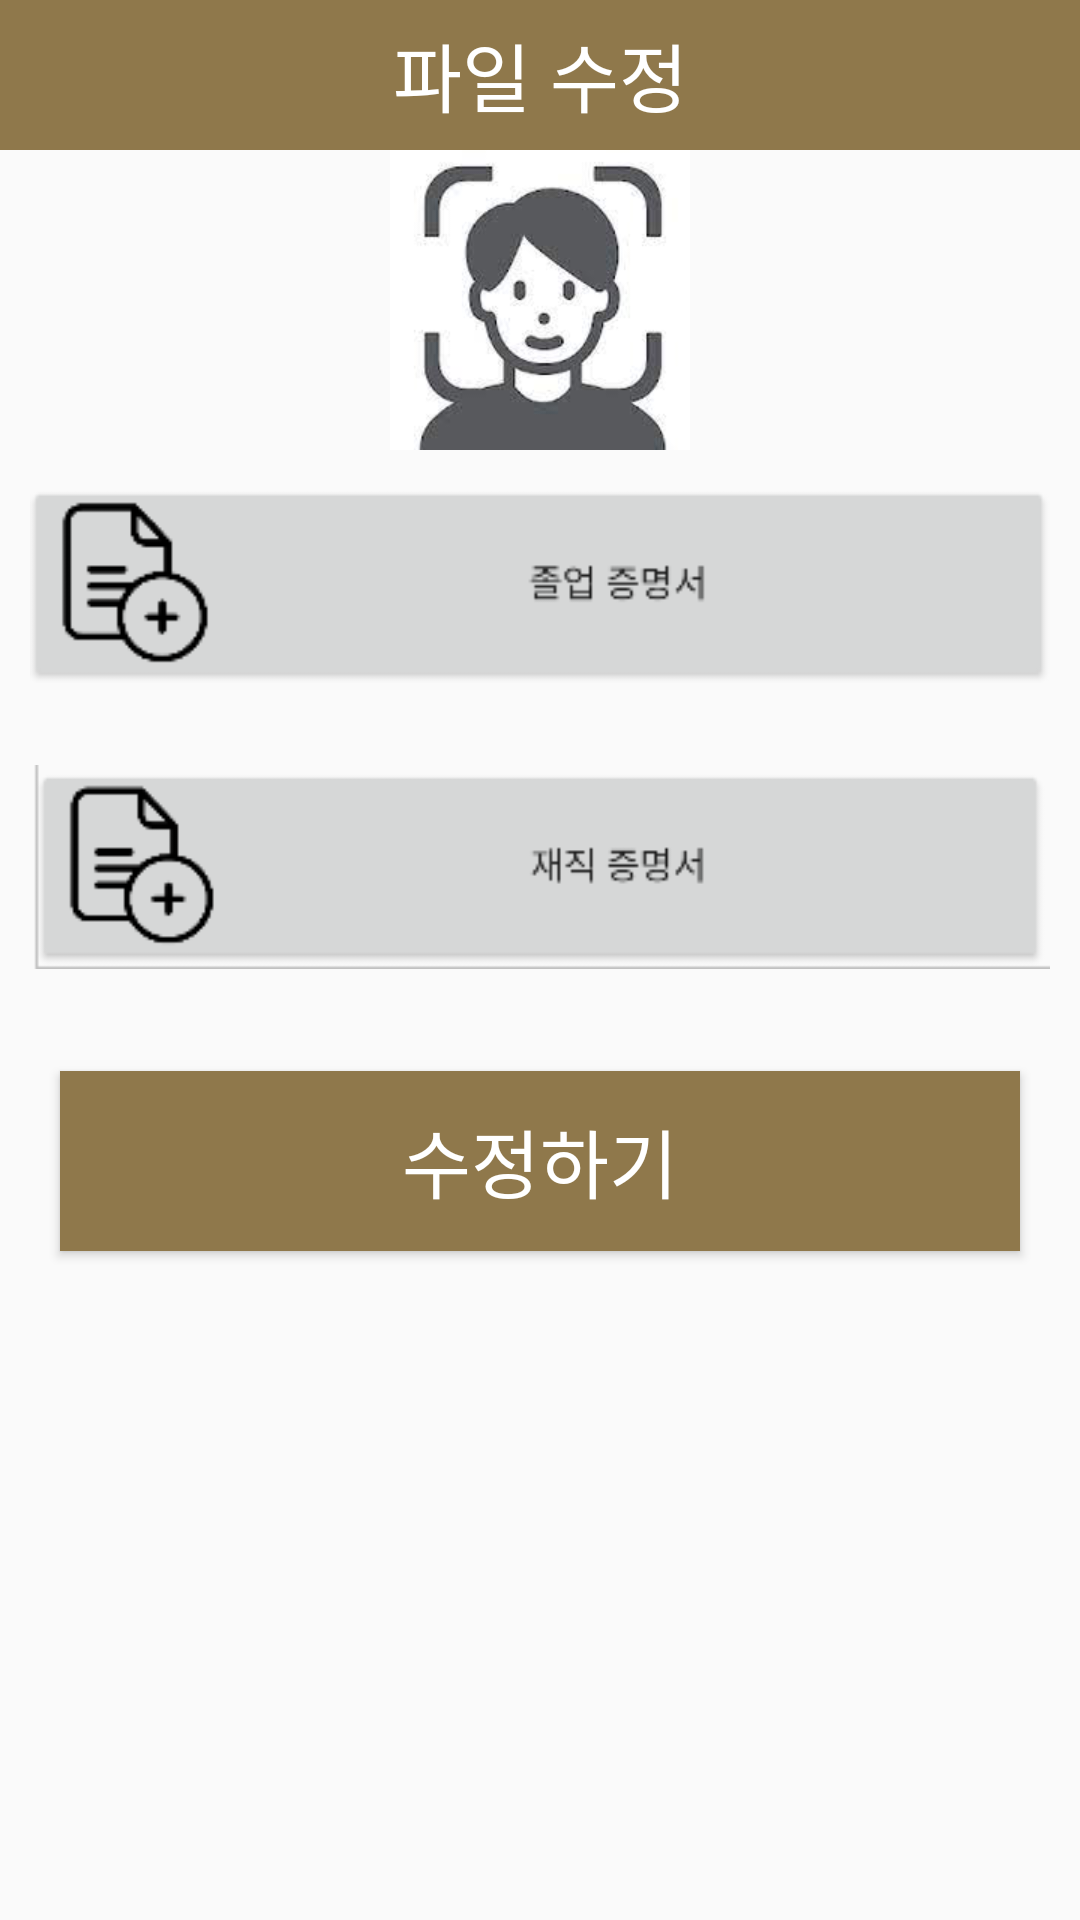

Reconstruct the res/layout file that produces this screen, plus the resources it refers to.
<!-- AndroidManifest.xml: application theme Theme.YouandI -->
<!-- res/layout/activity_mentor_edit2.xml -->
<?xml version="1.0" encoding="utf-8"?>
<androidx.constraintlayout.widget.ConstraintLayout xmlns:android="http://schemas.android.com/apk/res/android"
    xmlns:app="http://schemas.android.com/apk/res-auto"
    xmlns:tools="http://schemas.android.com/tools"
    android:layout_width="match_parent"
    android:layout_height="match_parent"
    tools:context=".mypage.MentorEdit2Activity">

    <TextView
        android:layout_width="match_parent"
        android:layout_height="50dp"
        android:background="@color/mainColor"
        android:gravity="center"
        android:text="파일 수정"
        android:textColor="@color/white"
        android:textSize="25sp"
        app:layout_constraintTop_toTopOf="parent" />

    <ScrollView
        android:layout_width="match_parent"
        android:layout_height="match_parent"
        android:layout_marginTop="50dp">

        <LinearLayout
            android:layout_width="match_parent"
            android:layout_height="match_parent"
            android:orientation="vertical">

            <ImageView
                android:id="@+id/imageArea"
                android:src="@drawable/profileimg"
                android:layout_width="match_parent"
                android:layout_height="100dp"/>

            <ImageView
                android:id="@+id/file1img"
                android:src="@drawable/filebtn"
                android:layout_margin="10dp"
                android:layout_width="match_parent"
                android:layout_height="wrap_content" />

            <ImageView
                android:id="@+id/file2img"
                android:src="@drawable/filebtnn"
                android:layout_margin="10dp"
                android:layout_width="match_parent"
                android:layout_height="wrap_content"/>

            <Button
                android:id="@+id/editBtn"
                android:layout_width="match_parent"
                android:layout_height="60dp"
                android:layout_margin="20dp"
                android:background="@color/mainColor"
                android:textColor="@color/white"
                android:textSize="25sp"
                android:text="수정하기" />
        </LinearLayout>
    </ScrollView>

</androidx.constraintlayout.widget.ConstraintLayout>
<!-- resources referenced by this layout -->
<resources>
  <color name="mainColor">#8f784b</color>
  <color name="white">#FFFFFFFF</color>
  <!-- drawable filebtn: png bitmap (drawable, 2933 bytes) -->
  <!-- drawable filebtnn: png bitmap (drawable, 2875 bytes) -->
  <!-- drawable profileimg: png bitmap (drawable-v24, 23118 bytes) -->
  <style name="Theme.YouandI" parent="Theme.AppCompat.Light">
          
          <item name="windowNoTitle">true</item>
          <item name="colorPrimary">@color/purple_500</item>
          <item name="colorPrimaryVariant">@color/mainColor</item>
          <item name="colorOnPrimary">@color/white</item>
          
          <item name="colorSecondary">@color/teal_200</item>
          <item name="colorSecondaryVariant">@color/teal_700</item>
          <item name="colorOnSecondary">@color/black</item>
          
          <item name="android:statusBarColor" tools:targetApi="l">?attr/colorPrimaryVariant</item>
          
      </style>
  <color name="purple_500">#FF6200EE</color>
  <color name="teal_200">#FF03DAC5</color>
  <color name="teal_700">#FF018786</color>
  <color name="black">#FF000000</color>
</resources>
